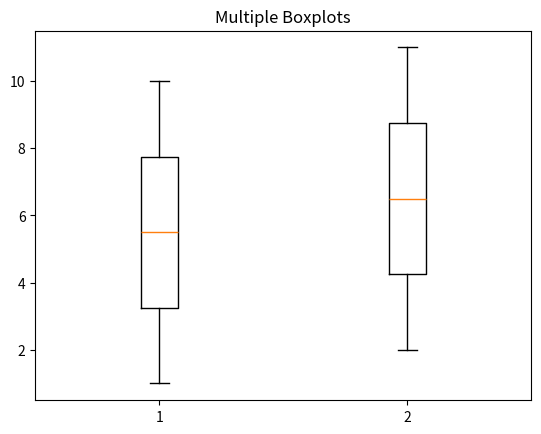

Source code (Python):
import matplotlib.pyplot as plt

data1 = [1, 2, 3, 4, 5, 6, 7, 8, 9, 10]
data2 = [2, 3, 4, 5, 6, 7, 8, 9, 10, 11]

plt.boxplot([data1, data2])
plt.title("Multiple Boxplots")
plt.show()
